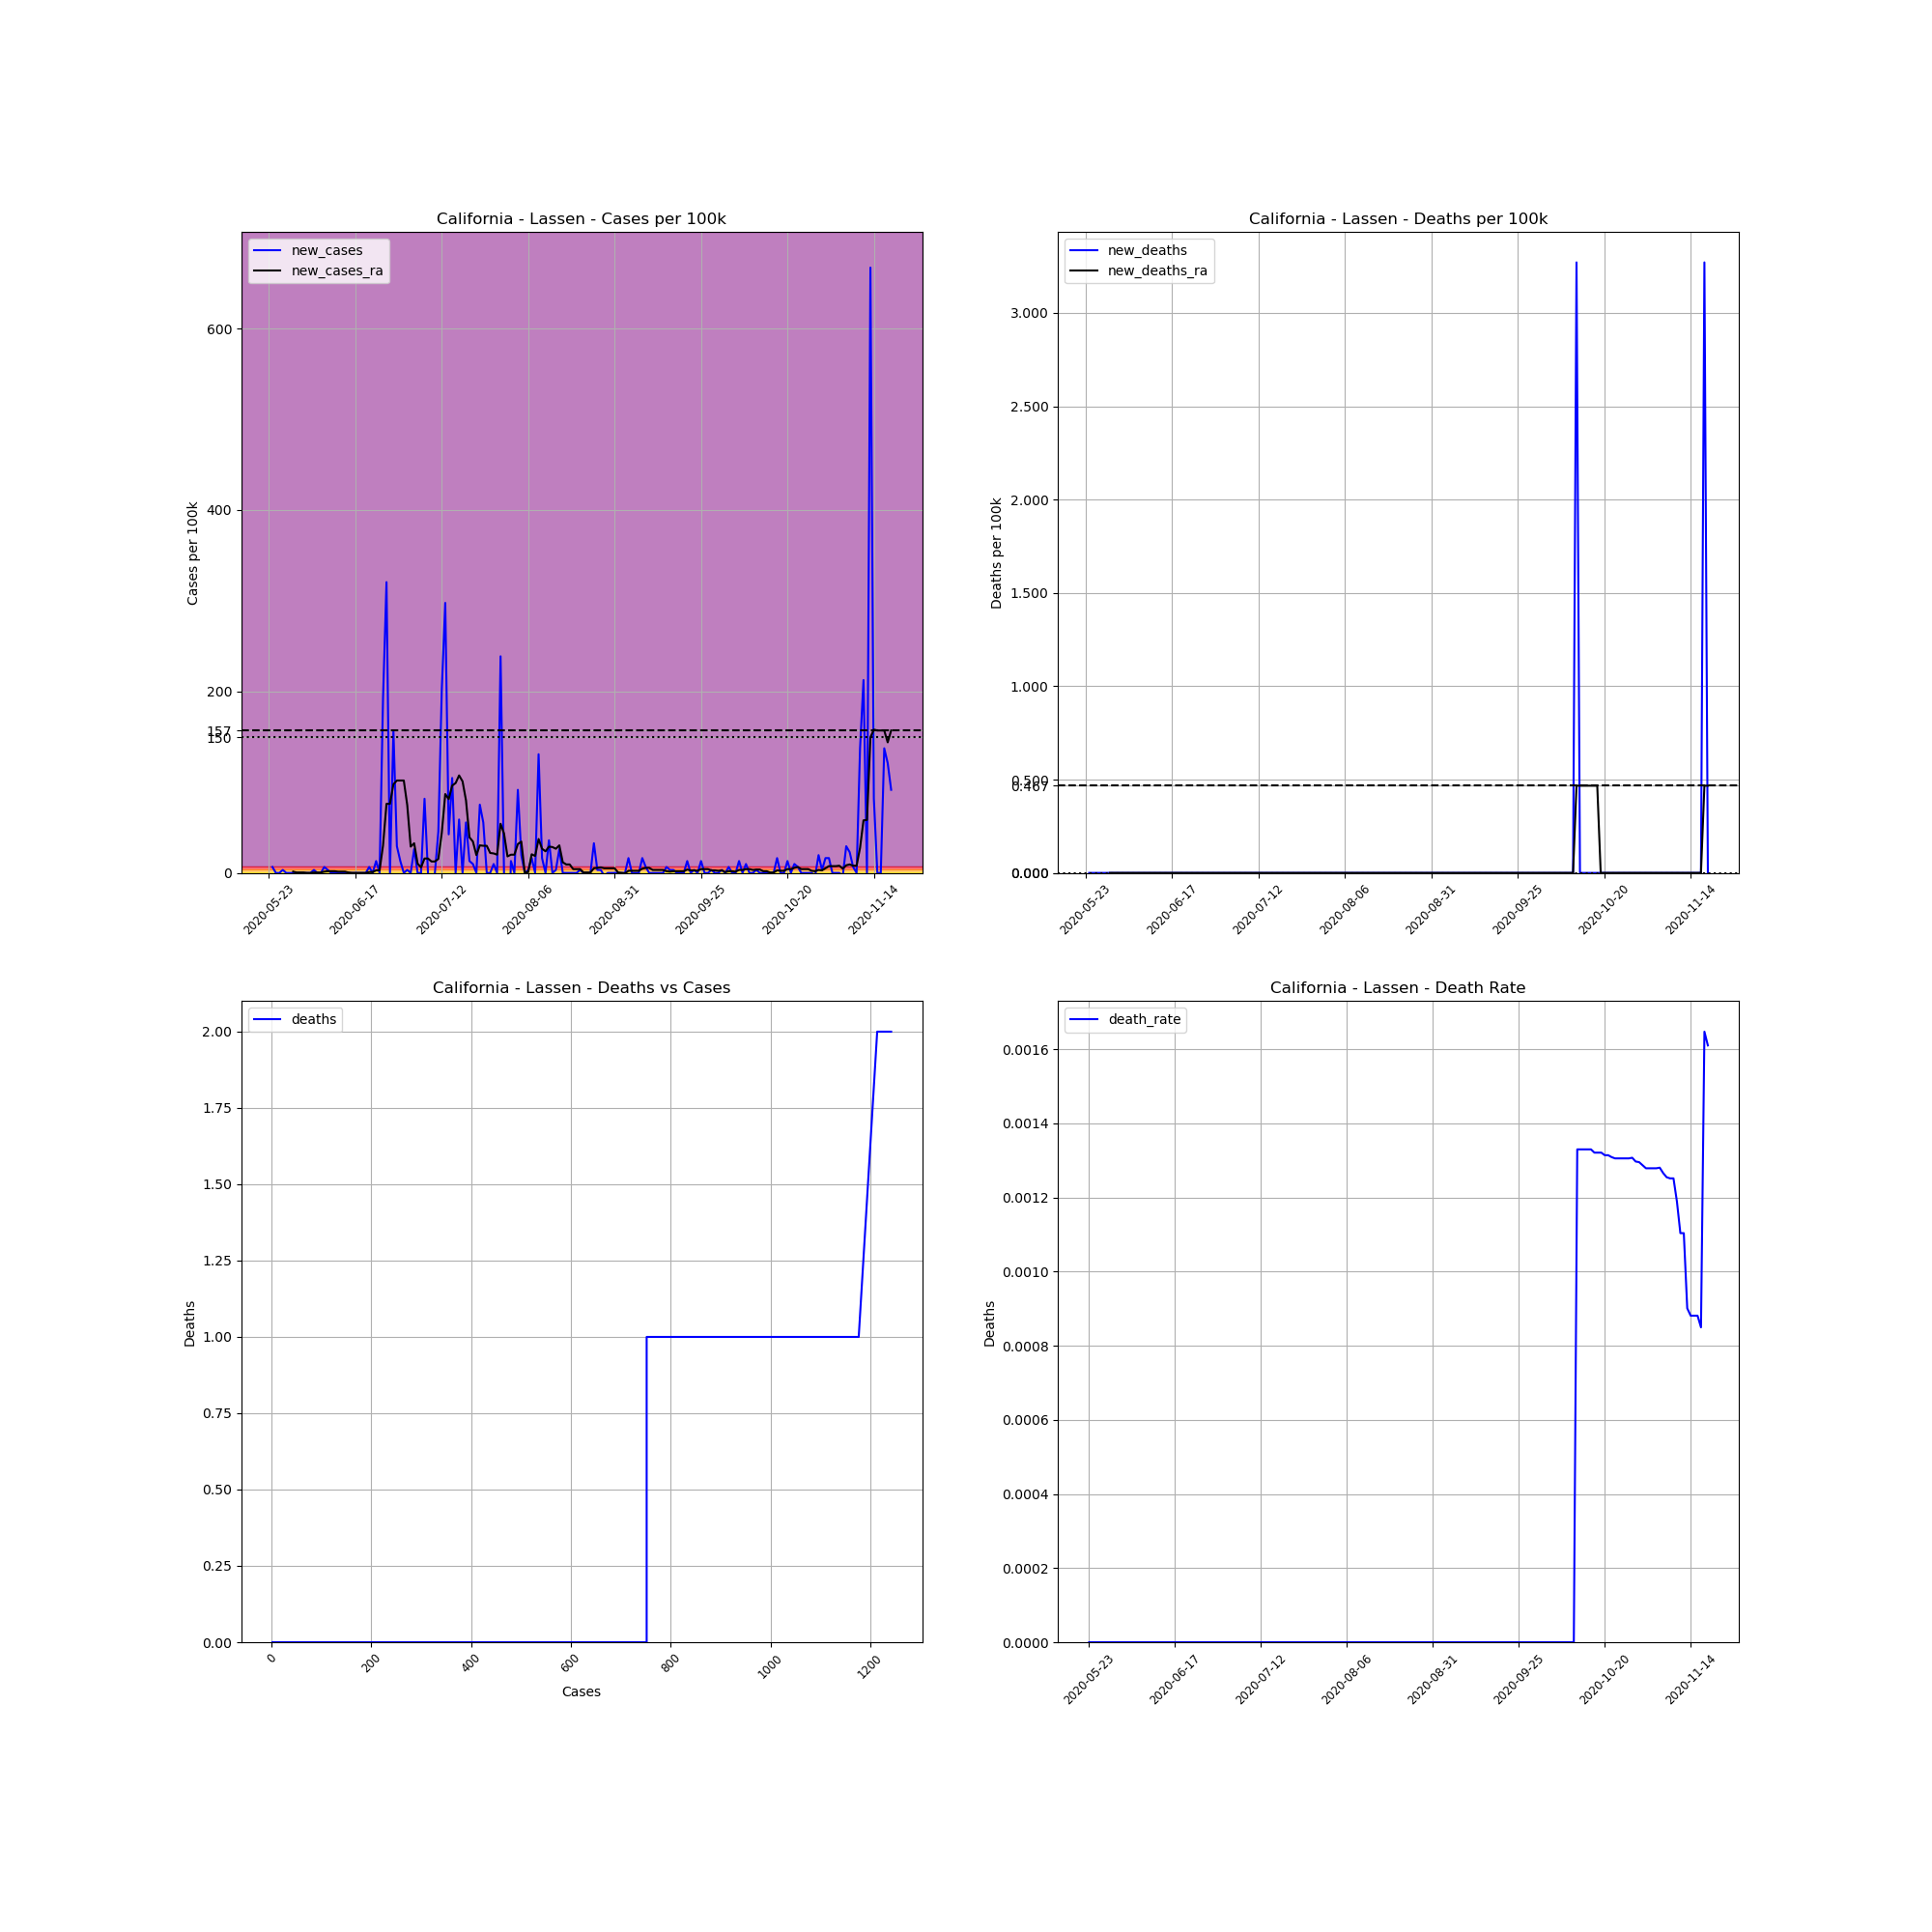

Data behind this chart, as committed beside it:
, date, county, state, fips, cases, deaths, COUNTY, STNAME, CTYNAME, POPESTIMATE2019, cases_per_100k, deaths_per_100k, death_rate, new_cases, new_deaths, new_cases_ra, new_deaths_ra
695900, 2020-05-23, Lassen, California, 6035, 2, 0, 35, California, Lassen, 30573, 6.542, 0.0, 0.0, , , , 
695901, 2020-05-24, Lassen, California, 6035, 4, 0, 35, California, Lassen, 30573, 13.08, 0.0, 0.0, 6.542, 0.0, , 
695902, 2020-05-25, Lassen, California, 6035, 4, 0, 35, California, Lassen, 30573, 13.08, 0.0, 0.0, 0.0, 0.0, , 
695903, 2020-05-26, Lassen, California, 6035, 4, 0, 35, California, Lassen, 30573, 13.08, 0.0, 0.0, 0.0, 0.0, , 
695904, 2020-05-27, Lassen, California, 6035, 5, 0, 35, California, Lassen, 30573, 16.35, 0.0, 0.0, 3.271, 0.0, , 
695905, 2020-05-28, Lassen, California, 6035, 5, 0, 35, California, Lassen, 30573, 16.35, 0.0, 0.0, 0.0, 0.0, , 
695906, 2020-05-29, Lassen, California, 6035, 5, 0, 35, California, Lassen, 30573, 16.35, 0.0, 0.0, 0.0, 0.0, , 
695907, 2020-05-30, Lassen, California, 6035, 5, 0, 35, California, Lassen, 30573, 16.35, 0.0, 0.0, 0.0, 0.0, 1.402, 0.0
695908, 2020-05-31, Lassen, California, 6035, 5, 0, 35, California, Lassen, 30573, 16.35, 0.0, 0.0, 0.0, 0.0, 0.4673, 0.0
695909, 2020-06-01, Lassen, California, 6035, 5, 0, 35, California, Lassen, 30573, 16.35, 0.0, 0.0, 0.0, 0.0, 0.4673, 0.0
695910, 2020-06-02, Lassen, California, 6035, 5, 0, 35, California, Lassen, 30573, 16.35, 0.0, 0.0, 0.0, 0.0, 0.4673, 0.0
695911, 2020-06-03, Lassen, California, 6035, 5, 0, 35, California, Lassen, 30573, 16.35, 0.0, 0.0, 0.0, 0.0, 0.0, 0.0
695912, 2020-06-04, Lassen, California, 6035, 5, 0, 35, California, Lassen, 30573, 16.35, 0.0, 0.0, 0.0, 0.0, 0.0, 0.0
695913, 2020-06-05, Lassen, California, 6035, 6, 0, 35, California, Lassen, 30573, 19.63, 0.0, 0.0, 3.271, 0.0, 0.4673, 0.0
695914, 2020-06-06, Lassen, California, 6035, 6, 0, 35, California, Lassen, 30573, 19.63, 0.0, 0.0, 0.0, 0.0, 0.4673, 0.0
695915, 2020-06-07, Lassen, California, 6035, 6, 0, 35, California, Lassen, 30573, 19.63, 0.0, 0.0, 0.0, 0.0, 0.4673, 0.0
695916, 2020-06-08, Lassen, California, 6035, 8, 0, 35, California, Lassen, 30573, 26.17, 0.0, 0.0, 6.542, 0.0, 1.402, 0.0
695917, 2020-06-09, Lassen, California, 6035, 9, 0, 35, California, Lassen, 30573, 29.44, 0.0, 0.0, 3.271, 0.0, 1.869, 0.0
695918, 2020-06-10, Lassen, California, 6035, 9, 0, 35, California, Lassen, 30573, 29.44, 0.0, 0.0, 0.0, 0.0, 1.869, 0.0
695919, 2020-06-11, Lassen, California, 6035, 9, 0, 35, California, Lassen, 30573, 29.44, 0.0, 0.0, 0.0, 0.0, 1.869, 0.0
695920, 2020-06-12, Lassen, California, 6035, 9, 0, 35, California, Lassen, 30573, 29.44, 0.0, 0.0, 0.0, 0.0, 1.402, 0.0
695921, 2020-06-13, Lassen, California, 6035, 9, 0, 35, California, Lassen, 30573, 29.44, 0.0, 0.0, 0.0, 0.0, 1.402, 0.0
695922, 2020-06-14, Lassen, California, 6035, 9, 0, 35, California, Lassen, 30573, 29.44, 0.0, 0.0, 0.0, 0.0, 1.402, 0.0
695923, 2020-06-15, Lassen, California, 6035, 9, 0, 35, California, Lassen, 30573, 29.44, 0.0, 0.0, 0.0, 0.0, 0.4673, 0.0
695924, 2020-06-16, Lassen, California, 6035, 9, 0, 35, California, Lassen, 30573, 29.44, 0.0, 0.0, 0.0, 0.0, 0.0, 0.0
695925, 2020-06-17, Lassen, California, 6035, 9, 0, 35, California, Lassen, 30573, 29.44, 0.0, 0.0, 0.0, 0.0, 0.0, 0.0
695926, 2020-06-18, Lassen, California, 6035, 9, 0, 35, California, Lassen, 30573, 29.44, 0.0, 0.0, 0.0, 0.0, 0.0, 0.0
695927, 2020-06-19, Lassen, California, 6035, 9, 0, 35, California, Lassen, 30573, 29.44, 0.0, 0.0, 0.0, 0.0, 0.0, 0.0
695928, 2020-06-20, Lassen, California, 6035, 9, 0, 35, California, Lassen, 30573, 29.44, 0.0, 0.0, 0.0, 0.0, 0.0, 0.0
695929, 2020-06-21, Lassen, California, 6035, 11, 0, 35, California, Lassen, 30573, 35.98, 0.0, 0.0, 6.542, 0.0, 0.9345, 0.0
695930, 2020-06-22, Lassen, California, 6035, 11, 0, 35, California, Lassen, 30573, 35.98, 0.0, 0.0, 0.0, 0.0, 0.9345, 0.0
695931, 2020-06-23, Lassen, California, 6035, 15, 0, 35, California, Lassen, 30573, 49.06, 0.0, 0.0, 13.08, 0.0, 2.804, 0.0
695932, 2020-06-24, Lassen, California, 6035, 15, 0, 35, California, Lassen, 30573, 49.06, 0.0, 0.0, 0.0, 0.0, 2.804, 0.0
695933, 2020-06-25, Lassen, California, 6035, 74, 0, 35, California, Lassen, 30573, 242, 0.0, 0.0, 193, 0.0, 30.37, 0.0
695934, 2020-06-26, Lassen, California, 6035, 172, 0, 35, California, Lassen, 30573, 562.6, 0.0, 0.0, 320.5, 0.0, 76.16, 0.0
695935, 2020-06-27, Lassen, California, 6035, 172, 0, 35, California, Lassen, 30573, 562.6, 0.0, 0.0, 0.0, 0.0, 76.16, 0.0
695936, 2020-06-28, Lassen, California, 6035, 220, 0, 35, California, Lassen, 30573, 719.6, 0.0, 0.0, 157, 0.0, 97.66, 0.0
695937, 2020-06-29, Lassen, California, 6035, 229, 0, 35, California, Lassen, 30573, 749, 0.0, 0.0, 29.44, 0.0, 101.9, 0.0
695938, 2020-06-30, Lassen, California, 6035, 233, 0, 35, California, Lassen, 30573, 762.1, 0.0, 0.0, 13.08, 0.0, 101.9, 0.0
695939, 2020-07-01, Lassen, California, 6035, 233, 0, 35, California, Lassen, 30573, 762.1, 0.0, 0.0, 0.0, 0.0, 101.9, 0.0
695940, 2020-07-02, Lassen, California, 6035, 234, 0, 35, California, Lassen, 30573, 765.4, 0.0, 0.0, 3.271, 0.0, 74.76, 0.0
695941, 2020-07-03, Lassen, California, 6035, 234, 0, 35, California, Lassen, 30573, 765.4, 0.0, 0.0, 0.0, 0.0, 28.97, 0.0
695942, 2020-07-04, Lassen, California, 6035, 242, 0, 35, California, Lassen, 30573, 791.5, 0.0, 0.0, 26.17, 0.0, 32.71, 0.0
695943, 2020-07-05, Lassen, California, 6035, 242, 0, 35, California, Lassen, 30573, 791.5, 0.0, 0.0, 0.0, 0.0, 10.28, 0.0
695944, 2020-07-06, Lassen, California, 6035, 242, 0, 35, California, Lassen, 30573, 791.5, 0.0, 0.0, 0.0, 0.0, 6.074, 0.0
695945, 2020-07-07, Lassen, California, 6035, 267, 0, 35, California, Lassen, 30573, 873.3, 0.0, 0.0, 81.77, 0.0, 15.89, 0.0
695946, 2020-07-08, Lassen, California, 6035, 267, 0, 35, California, Lassen, 30573, 873.3, 0.0, 0.0, 0.0, 0.0, 15.89, 0.0
695947, 2020-07-09, Lassen, California, 6035, 261, 0, 35, California, Lassen, 30573, 853.7, 0.0, 0.0, -19.63, 0.0, 12.62, 0.0
695948, 2020-07-10, Lassen, California, 6035, 261, 0, 35, California, Lassen, 30573, 853.7, 0.0, 0.0, 0.0, 0.0, 12.62, 0.0
695949, 2020-07-11, Lassen, California, 6035, 275, 0, 35, California, Lassen, 30573, 899.5, 0.0, 0.0, 45.79, 0.0, 15.42, 0.0
695950, 2020-07-12, Lassen, California, 6035, 337, 0, 35, California, Lassen, 30573, 1102, 0.0, 0.0, 202.8, 0.0, 44.39, 0.0
695951, 2020-07-13, Lassen, California, 6035, 428, 0, 35, California, Lassen, 30573, 1400, 0.0, 0.0, 297.6, 0.0, 86.91, 0.0
695952, 2020-07-14, Lassen, California, 6035, 441, 0, 35, California, Lassen, 30573, 1442, 0.0, 0.0, 42.52, 0.0, 81.3, 0.0
695953, 2020-07-15, Lassen, California, 6035, 473, 0, 35, California, Lassen, 30573, 1547, 0.0, 0.0, 104.7, 0.0, 96.26, 0.0
695954, 2020-07-16, Lassen, California, 6035, 473, 0, 35, California, Lassen, 30573, 1547, 0.0, 0.0, 0.0, 0.0, 99.06, 0.0
695955, 2020-07-17, Lassen, California, 6035, 491, 0, 35, California, Lassen, 30573, 1606, 0.0, 0.0, 58.88, 0.0, 107.5, 0.0
695956, 2020-07-18, Lassen, California, 6035, 491, 0, 35, California, Lassen, 30573, 1606, 0.0, 0.0, 0.0, 0.0, 100.9, 0.0
695957, 2020-07-19, Lassen, California, 6035, 508, 0, 35, California, Lassen, 30573, 1662, 0.0, 0.0, 55.6, 0.0, 79.9, 0.0
695958, 2020-07-20, Lassen, California, 6035, 512, 0, 35, California, Lassen, 30573, 1675, 0.0, 0.0, 13.08, 0.0, 39.25, 0.0
695959, 2020-07-21, Lassen, California, 6035, 515, 0, 35, California, Lassen, 30573, 1684, 0.0, 0.0, 9.813, 0.0, 34.58, 0.0
... 121 more rows
